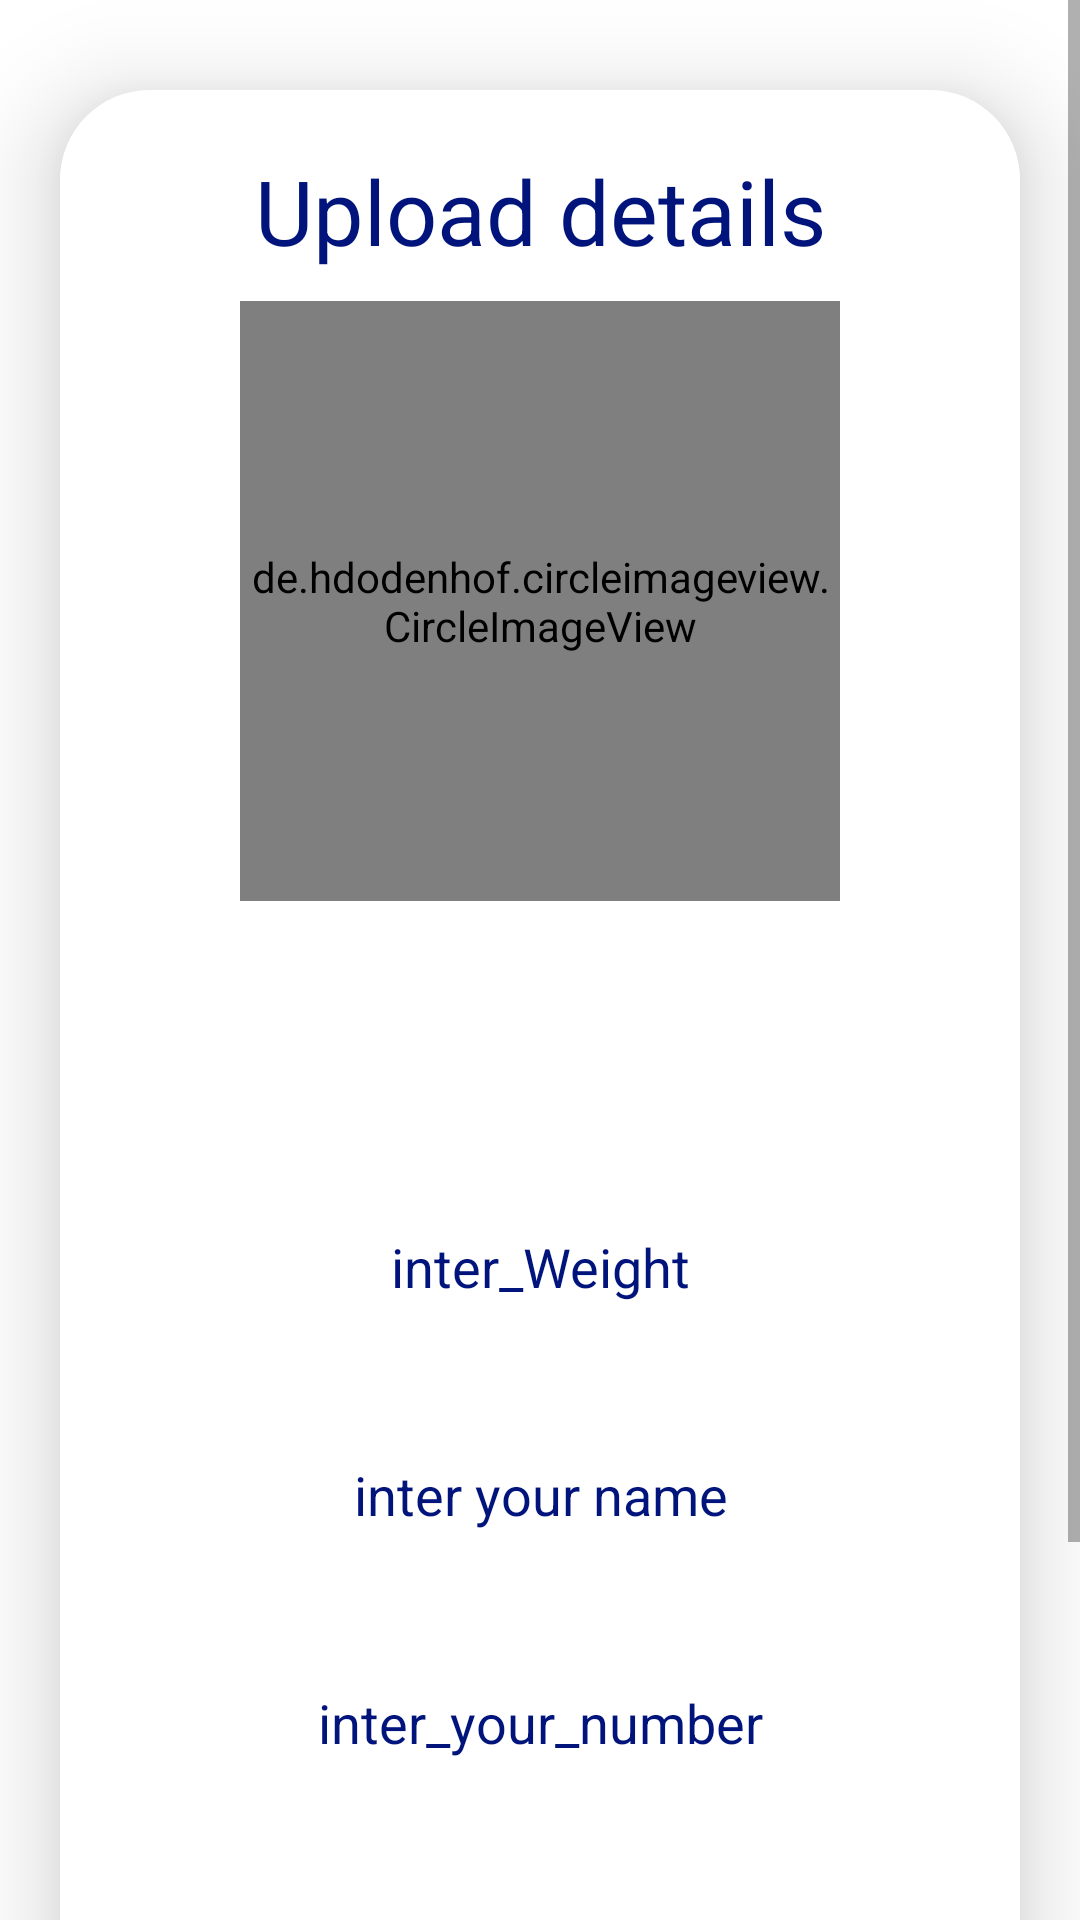

Produce the Android XML layout that renders to this screen, including the resource entries it uses.
<!-- AndroidManifest.xml: application theme Theme.GarbageCollacter -->
<!-- res/layout/activity_upload.xml -->
<?xml version="1.0" encoding="utf-8"?>
<ScrollView xmlns:android="http://schemas.android.com/apk/res/android"
    xmlns:app="http://schemas.android.com/apk/res-auto"
    xmlns:tools="http://schemas.android.com/tools"
    android:layout_width="match_parent"
    android:layout_height="match_parent"
    android:orientation="vertical"
    android:background="@color/white"
    android:id="@+id/uploadLayout"
    tools:context=".uploadActivity">
    <androidx.cardview.widget.CardView
        android:layout_width="match_parent"
        android:layout_height="wrap_content"
        android:layout_marginTop="30dp"
        android:layout_marginEnd="20dp"
        android:background="@color/white"
        android:layout_marginStart="20dp"
        app:cardCornerRadius="30dp"
        app:cardElevation="20dp">
        <LinearLayout
            android:layout_width="match_parent"
            android:layout_height="wrap_content"
            android:orientation="vertical"
            android:layout_gravity="center_horizontal"
            android:padding="20dp"
            android:background="@color/white">
            <TextView
                android:layout_width="match_parent"
                android:layout_height="wrap_content"
                android:text="Upload details"
                android:textSize="30sp"
                android:textAlignment="center"
                android:textColor="@color/lavender"/>
            <de.hdodenhof.circleimageview.CircleImageView
                android:layout_width="200dp"
                android:layout_height="200dp"
                android:id="@+id/uploadImage"
                android:layout_gravity="center"
                android:layout_marginTop="10dp"
                android:src="@drawable/uploadimg" />
            <Spinner
                android:id="@+id/spinner"
                android:layout_width="match_parent"
                android:backgroundTint="@color/lavender"
                android:layout_height="60dp"
                android:textAlignment="center"
                android:background="@drawable/lavender_layout"
                android:layout_marginTop="16dp" />
            <EditText
                android:layout_width="match_parent"
                android:layout_height="60dp"
                android:id="@+id/uploadWeight"
                android:background="@drawable/lavender_layout"
                android:layout_marginTop="16dp"
                android:hint="inter_Weight"
                android:gravity="center"
                android:textColorHint="@color/lavender"
                android:textColor="@color/lavender"/>
            <EditText

                android:layout_width="match_parent"
                android:layout_height="60dp"
                android:id="@+id/uploadName"
                android:background="@drawable/lavender_layout"
                android:layout_marginTop="16dp"
                android:hint="inter your name"
                android:gravity="center"
                android:textColorHint="@color/lavender"
                android:textColor="@color/lavender"/>


            <EditText
                android:layout_width="match_parent"
                android:layout_height="60dp"
                android:id="@+id/uploadNumber"
                android:background="@drawable/lavender_layout"
                android:layout_marginTop="16dp"
                android:hint="inter_your_number"
                android:textColorHint="@color/lavender"
                android:gravity="center"
                android:inputType="number"
                android:textColor="@color/lavender"/>
            <EditText
                android:layout_width="match_parent"
                android:layout_height="wrap_content"
                android:id="@+id/uploadAdd"
                android:background="@drawable/lavender_layout"
                android:layout_marginTop="16dp"
                android:hint="inter_your_address"
                android:gravity="center"
                android:padding="16dp"
                android:textColorHint="@color/lavender"
                android:textColor="@color/lavender"/>
            <Button
                android:layout_width="match_parent"
                android:layout_height="60dp"
                android:text="save"
                android:id="@+id/saveButton"
                android:background="@color/lavender"
                android:textSize="18sp"
                android:textColor="@color/black"
                android:layout_marginTop="20dp"
                android:layout_marginBottom="20dp"/>
        </LinearLayout>

    </androidx.cardview.widget.CardView>

</ScrollView>
<!-- resources referenced by this layout -->
<resources>
  <color name="black">#FF000000</color>
  <color name="lavender">#01147C</color>
  <color name="white">#FFFFFFFF</color>
  <style name="Theme.GarbageCollacter" parent="Theme.MaterialComponents.DayNight.NoActionBar">
          
          <item name="colorPrimary">@color/white</item>
          <item name="colorPrimaryVariant">@color/lavender</item>
          <item name="colorOnPrimary">@color/white</item>
          
          <item name="colorSecondary">@color/teal_200</item>
          <item name="colorSecondaryVariant">@color/teal_700</item>
          <item name="colorOnSecondary">@color/black</item>
          
          <item name="android:statusBarColor">?attr/colorPrimaryVariant</item>
          
      </style>
  <color name="teal_200">#FF03DAC5</color>
  <color name="teal_700">#FF018786</color>
</resources>
